Image classification data set "Private" (Slade-99/Deep_Learning on GitHub). Class labels (3): abnormal, normal, pneumonia.

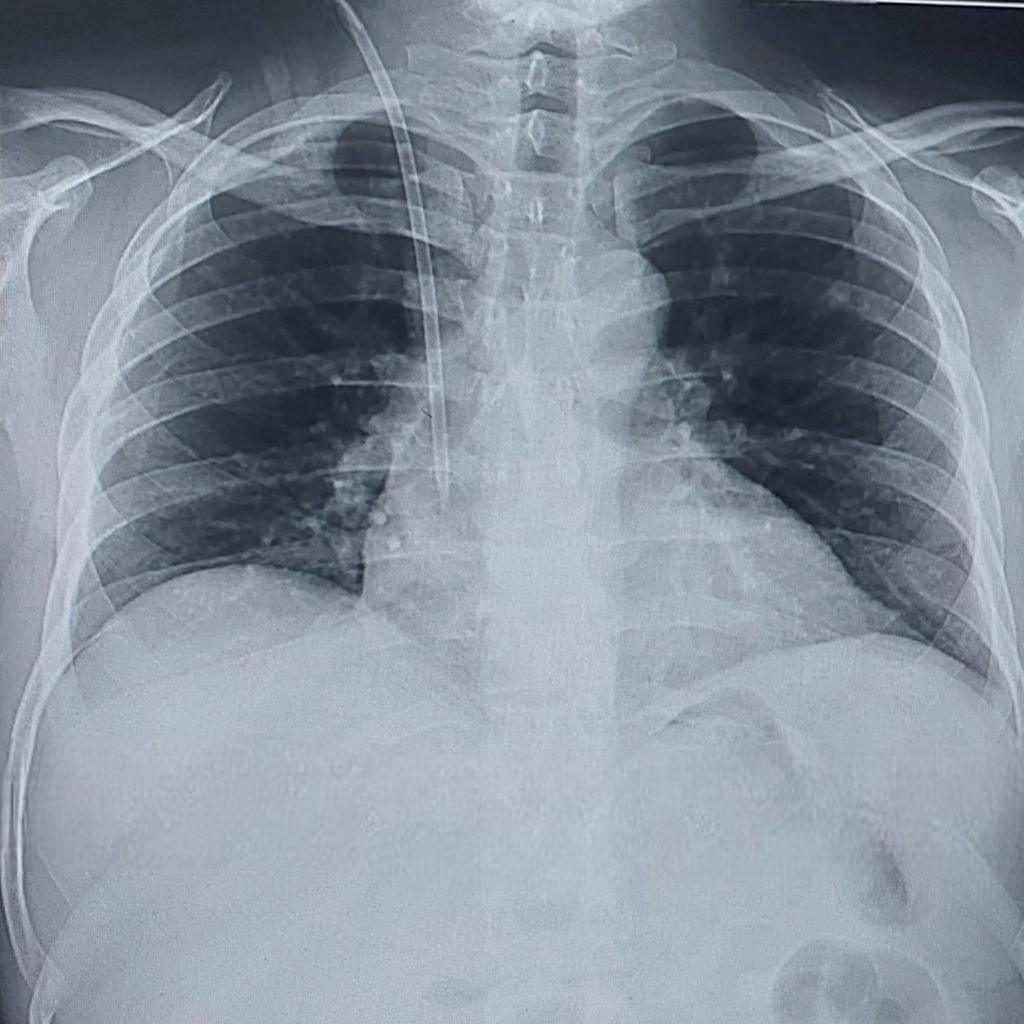
Label: normal

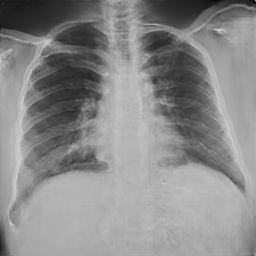
Label: normal

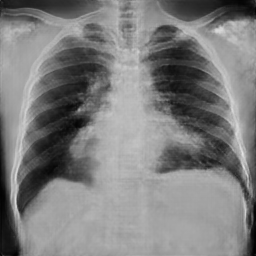
Label: abnormal

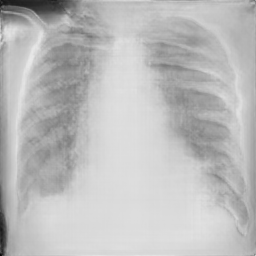
Label: pneumonia

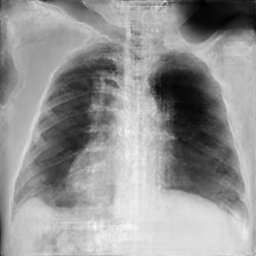
Label: pneumonia

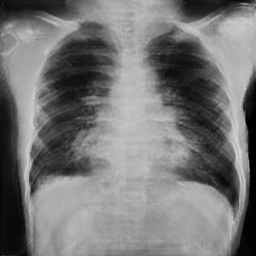
Label: pneumonia
